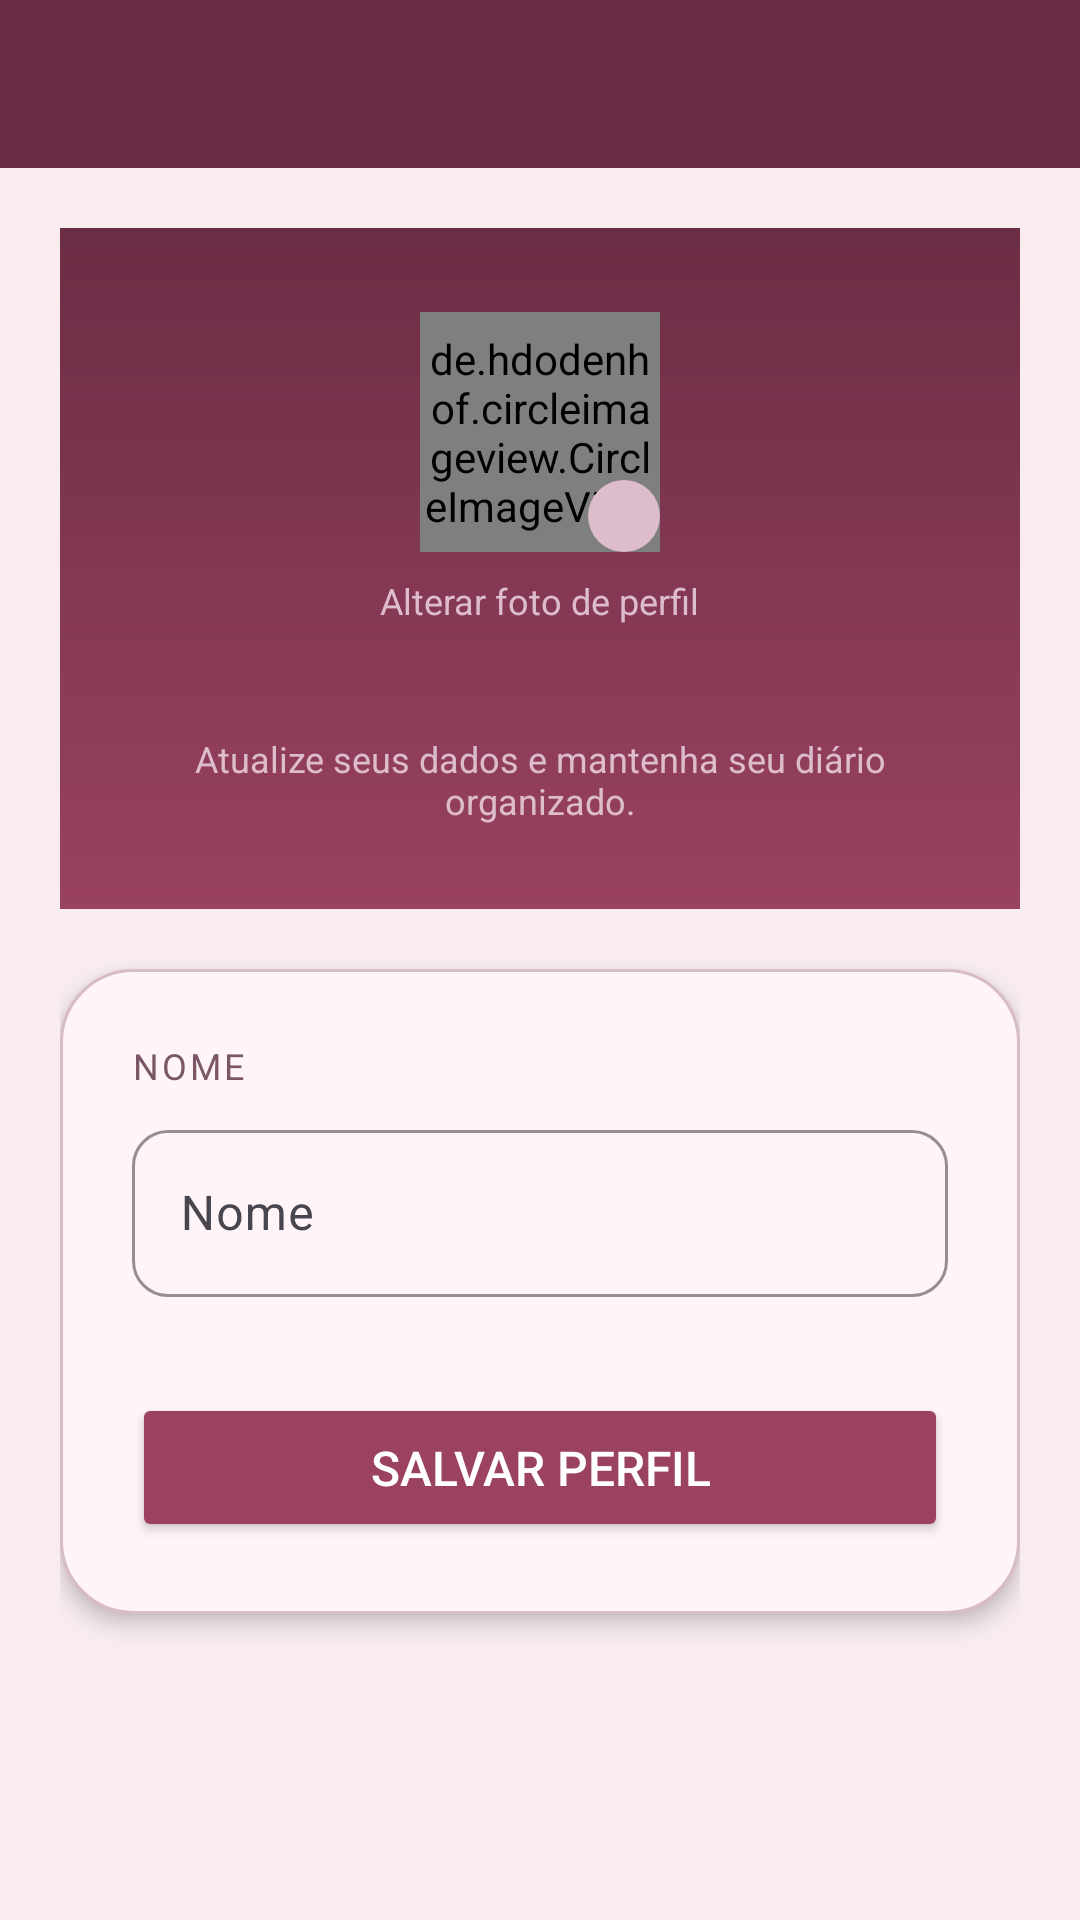

Reconstruct the res/layout file that produces this screen, plus the resources it refers to.
<!-- AndroidManifest.xml: application theme Theme.DiaADia -->
<!-- res/layout/activity_settings.xml -->
<?xml version="1.0" encoding="utf-8"?>
<LinearLayout xmlns:android="http://schemas.android.com/apk/res/android"
    xmlns:app="http://schemas.android.com/apk/res-auto"
    xmlns:tools="http://schemas.android.com/tools"
    android:id="@+id/main"
    android:layout_width="match_parent"
    android:layout_height="match_parent"
    android:background="@color/journalBackground"
    android:orientation="vertical"
    tools:context=".activities.SettingsActivity">

    <include layout="@layout/toolbar" />

    <ScrollView
        android:layout_width="match_parent"
        android:layout_height="match_parent"
        android:fillViewport="true">

        <LinearLayout
            android:layout_width="match_parent"
            android:layout_height="wrap_content"
            android:orientation="vertical"
            android:padding="20dp">

            
            <LinearLayout
                android:layout_width="match_parent"
                android:layout_height="wrap_content"
                android:background="@drawable/bg_auth_gradient"
                android:gravity="center_horizontal"
                android:orientation="vertical"
                android:paddingStart="24dp"
                android:paddingTop="28dp"
                android:paddingEnd="24dp"
                android:paddingBottom="28dp">

                
                <FrameLayout
                    android:id="@+id/frameAvatar"
                    android:layout_width="80dp"
                    android:layout_height="80dp"
                    android:clickable="true"
                    android:focusable="true">

                    <de.hdodenhof.circleimageview.CircleImageView
                        android:id="@+id/imageAvatar"
                        android:layout_width="80dp"
                        android:layout_height="80dp"
                        android:src="@drawable/ic_person_24"
                        app:civ_border_width="2dp"
                        app:civ_border_color="@color/journalHighlight" />

                    
                    <ImageView
                        android:layout_width="24dp"
                        android:layout_height="24dp"
                        android:layout_gravity="bottom|end"
                        android:background="@drawable/bg_icon_circle"
                        android:padding="4dp"
                        android:src="@drawable/ic_camera_24"
                        android:contentDescription="@string/settings_change_photo" />
                </FrameLayout>

                <TextView
                    android:layout_width="wrap_content"
                    android:layout_height="wrap_content"
                    android:layout_marginTop="8dp"
                    android:text="@string/settings_change_photo"
                    android:textColor="@color/journalHighlight"
                    android:textSize="12sp" />

                
                <TextView
                    android:id="@+id/textProfileEmailValue"
                    android:layout_width="wrap_content"
                    android:layout_height="wrap_content"
                    android:layout_marginTop="12dp"
                    android:textColor="@color/white"
                    android:textSize="15sp"
                    tools:text="usuario@email.com" />

                <TextView
                    android:layout_width="wrap_content"
                    android:layout_height="wrap_content"
                    android:layout_marginTop="4dp"
                    android:text="@string/profile_editor_subtitle"
                    android:textColor="@color/journalHighlight"
                    android:textSize="12sp"
                    android:textAlignment="center" />
            </LinearLayout>

            
            <LinearLayout
                android:layout_width="match_parent"
                android:layout_height="wrap_content"
                android:layout_marginTop="20dp"
                android:background="@drawable/bg_surface_card"
                android:elevation="4dp"
                android:orientation="vertical"
                android:padding="24dp">

                
                <TextView
                    android:layout_width="wrap_content"
                    android:layout_height="wrap_content"
                    android:text="@string/name"
                    android:textColor="@color/journalMuted"
                    android:textSize="12sp"
                    android:textAllCaps="true"
                    android:letterSpacing="0.08" />

                
                <com.google.android.material.textfield.TextInputLayout
                    style="@style/InputOutlined"
                    android:layout_width="match_parent"
                    android:layout_height="wrap_content"
                    android:layout_marginTop="8dp"
                    app:startIconDrawable="@drawable/ic_person_24"
                    app:startIconTint="@color/journalMuted">

                    <com.google.android.material.textfield.TextInputEditText
                        android:id="@+id/editTextName"
                        android:layout_width="match_parent"
                        android:layout_height="wrap_content"
                        android:hint="@string/name"
                        android:inputType="textPersonName"
                        android:textColor="@color/journalInk" />
                </com.google.android.material.textfield.TextInputLayout>

                
                <Button
                    android:layout_width="match_parent"
                    android:layout_height="wrap_content"
                    android:layout_marginTop="32dp"
                    android:backgroundTint="@color/colorAccent"
                    android:onClick="saveProfile"
                    android:paddingTop="14dp"
                    android:paddingBottom="14dp"
                    android:text="@string/save_profile"
                    android:textColor="@color/white"
                    android:textSize="16sp" />
            </LinearLayout>
        </LinearLayout>
    </ScrollView>
</LinearLayout>
<!-- res/layout/toolbar.xml (included above) -->
<?xml version="1.0" encoding="utf-8"?>
<FrameLayout xmlns:android="http://schemas.android.com/apk/res/android"
    xmlns:app="http://schemas.android.com/apk/res-auto"
    android:layout_width="match_parent"
    android:layout_height="wrap_content">

    <androidx.appcompat.widget.Toolbar
        android:id="@+id/toolbar"
        android:layout_width="match_parent"
        android:layout_height="56dp"
        android:background="@color/colorPrimary"
        android:elevation="4dp"
        android:theme="@style/Toolbar"
        app:popupTheme="@style/ThemeOverlay.DiaADia.ToolbarPopup" />
</FrameLayout>
<!-- resources referenced by this layout -->
<resources>
  <color name="colorAccent">#9A4260</color>
  <color name="colorPrimary">#6B2D45</color>
  <color name="journalBackground">#F8ECEF</color>
  <color name="journalHighlight">#DDBCCC</color>
  <color name="journalInk">#2A1820</color>
  <color name="journalMuted">#7A5666</color>
  <color name="white">#FFFFFFFF</color>
  <!-- drawable bg_auth_gradient (drawable) -->
  <?xml version="1.0" encoding="utf-8"?>
  <shape xmlns:android="http://schemas.android.com/apk/res/android"
      android:shape="rectangle">
      <gradient
          android:angle="270"
          android:endColor="@color/colorAccent"
          android:startColor="@color/colorPrimary" />
      <corners android:radius="0dp" />
  </shape>
  <!-- drawable bg_icon_circle (drawable) -->
  <?xml version="1.0" encoding="utf-8"?>
  <shape xmlns:android="http://schemas.android.com/apk/res/android"
      android:shape="oval">
      <solid android:color="@color/journalHighlight" />
  </shape>
  <!-- drawable bg_surface_card (drawable) -->
  <?xml version="1.0" encoding="utf-8"?>
  <shape xmlns:android="http://schemas.android.com/apk/res/android"
      android:shape="rectangle">
      <solid android:color="@color/journalCard" />
      <corners android:radius="24dp" />
      <stroke
          android:width="1dp"
          android:color="@color/journalOutline" />
  </shape>
  <string name="name">Nome</string>
  <string name="profile_editor_subtitle">Atualize seus dados e mantenha seu diário organizado.</string>
  <string name="save_profile">Salvar perfil</string>
  <string name="settings_change_photo">Alterar foto de perfil</string>
  <style name="InputOutlined" parent="Widget.Material3.TextInputLayout.OutlinedBox">
          <item name="boxCornerRadiusTopStart">12dp</item>
          <item name="boxCornerRadiusTopEnd">12dp</item>
          <item name="boxCornerRadiusBottomStart">12dp</item>
          <item name="boxCornerRadiusBottomEnd">12dp</item>
          <item name="hintTextColor">@color/journalMuted</item>
          <item name="boxStrokeColor">@color/journalOutline</item>
      </style>
  <style name="ThemeOverlay.DiaADia.ToolbarPopup" parent="ThemeOverlay.AppCompat.Light">
          <item name="android:textColorPrimary">@color/journalInk</item>
          <item name="android:textColorSecondary">@color/journalMuted</item>
          <item name="android:colorBackground">@color/journalSurface</item>
      </style>
  <style name="Toolbar">
          <item name="colorPrimary">@color/colorPrimary</item>
          <item name="colorPrimaryVariant">@color/colorAccent</item>
          <item name="android:textColorPrimary">@color/white</item>
          <item name="android:textColorSecondary">@color/white</item>
      </style>
  <style name="Theme.DiaADia" parent="Base.Theme.DiaADia" />
  <color name="journalCard">#FFF5F8</color>
  <color name="journalOutline">#D8BCC8</color>
  <color name="journalSurface">#FFFAFC</color>
  <style name="Base.Theme.DiaADia" parent="Theme.Material3.DayNight.NoActionBar">
          <item name="colorPrimary">@color/colorPrimary</item>
          <item name="colorOnPrimary">@color/white</item>
          <item name="colorSecondary">@color/colorAccent</item>
          <item name="colorOnSecondary">@color/white</item>
          <item name="android:statusBarColor">@color/colorPrimary</item>
          <item name="android:navigationBarColor">@color/journalBackground</item>
          <item name="android:windowBackground">@color/journalBackground</item>
      </style>
</resources>
